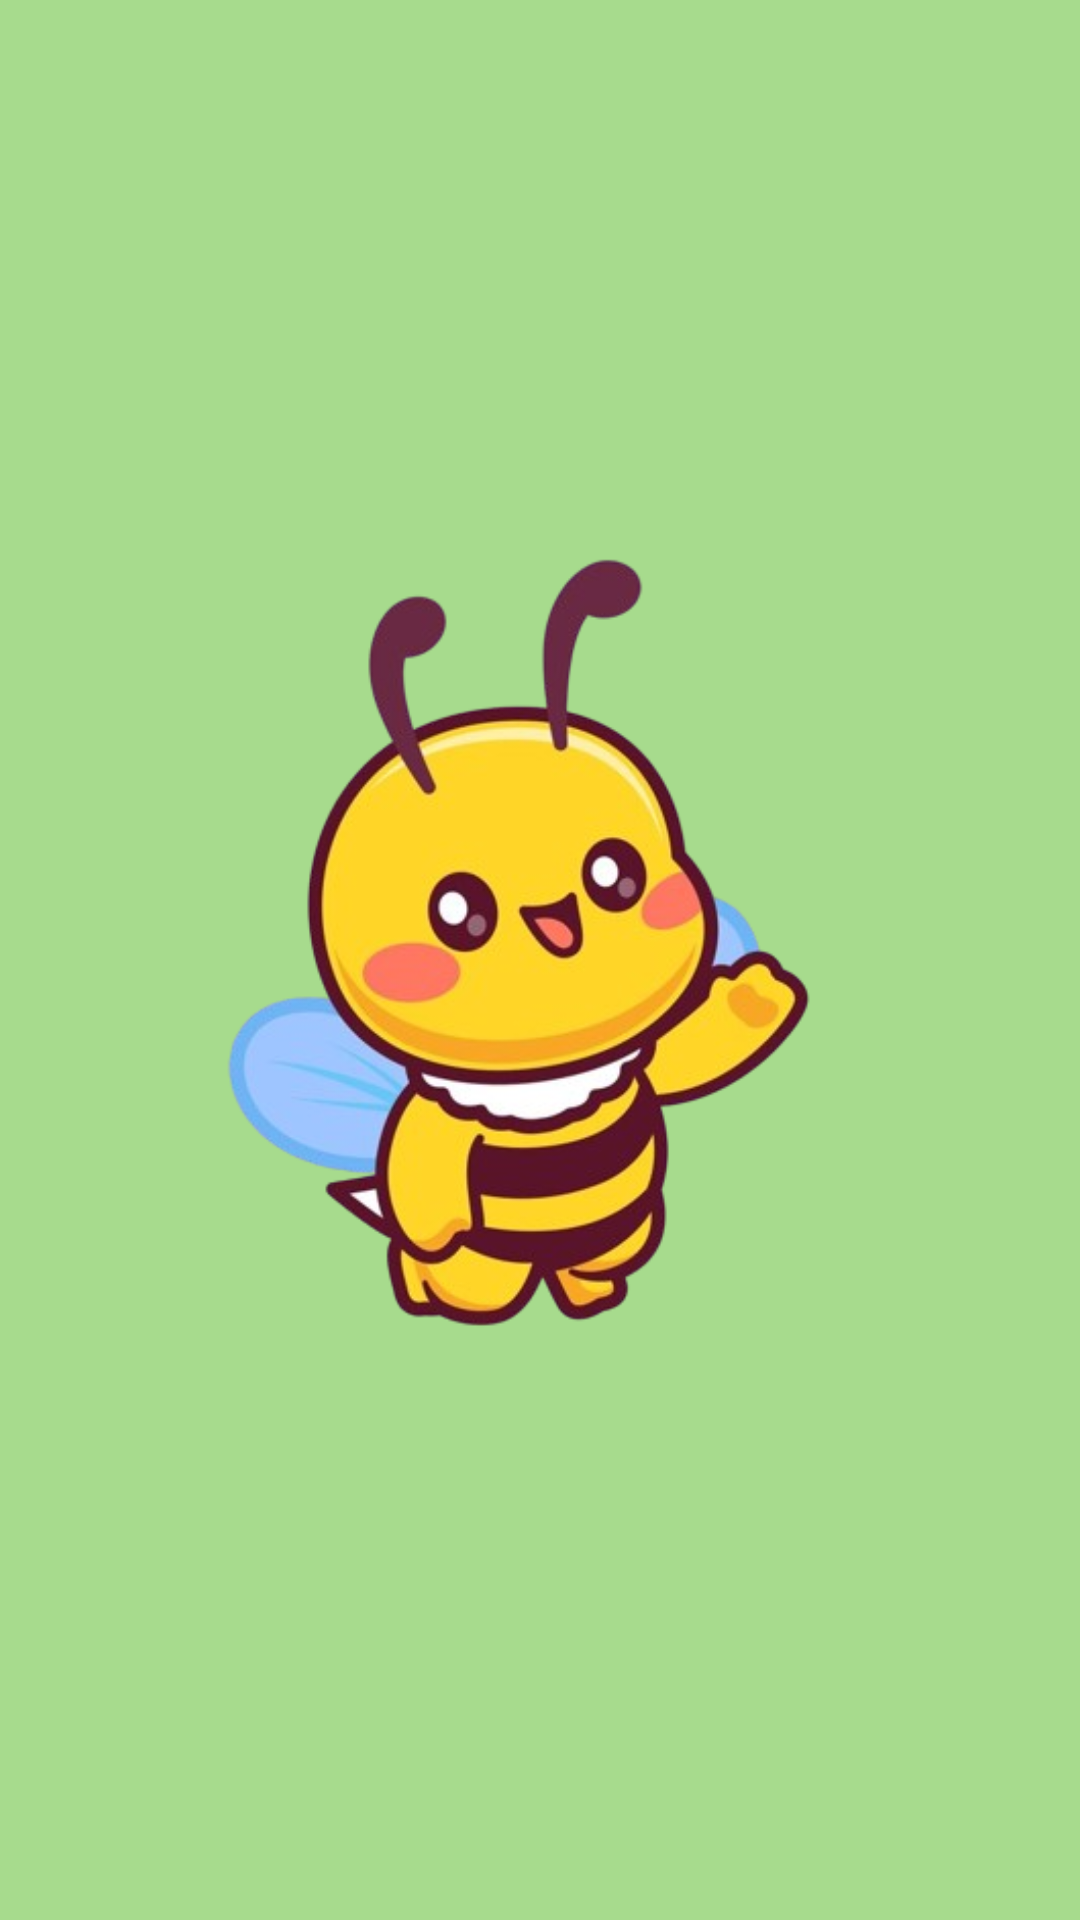

This screen was rendered from an Android layout file. Write that file and the resources it references.
<!-- AndroidManifest.xml: application theme Theme.LaVozDeLosNiños -->
<!-- res/layout/activity_splash_screen.xml -->
<?xml version="1.0" encoding="utf-8"?>
<RelativeLayout xmlns:android="http://schemas.android.com/apk/res/android"
    xmlns:tools="http://schemas.android.com/tools"
    android:layout_width="match_parent"
    android:layout_height="match_parent"
    android:background="#A7DB8D">

    <ImageView
        android:id="@+id/logo"
        android:layout_width="340dp"
        android:layout_height="360dp"
        android:layout_centerInParent="true"
        android:contentDescription="Logo"
        android:src="@drawable/abeja_png"
        tools:ignore="HardcodedText" />

</RelativeLayout>
<!-- resources referenced by this layout -->
<resources>
  <!-- drawable abeja_png: png bitmap (drawable, 124626 bytes) -->
  <style name="Theme.LaVozDeLosNiños" parent="Base.Theme.LaVozDeLosNiños" />
  <style name="Base.Theme.LaVozDeLosNiños" parent="Theme.Material3.DayNight.NoActionBar">
          
          
      </style>
</resources>
